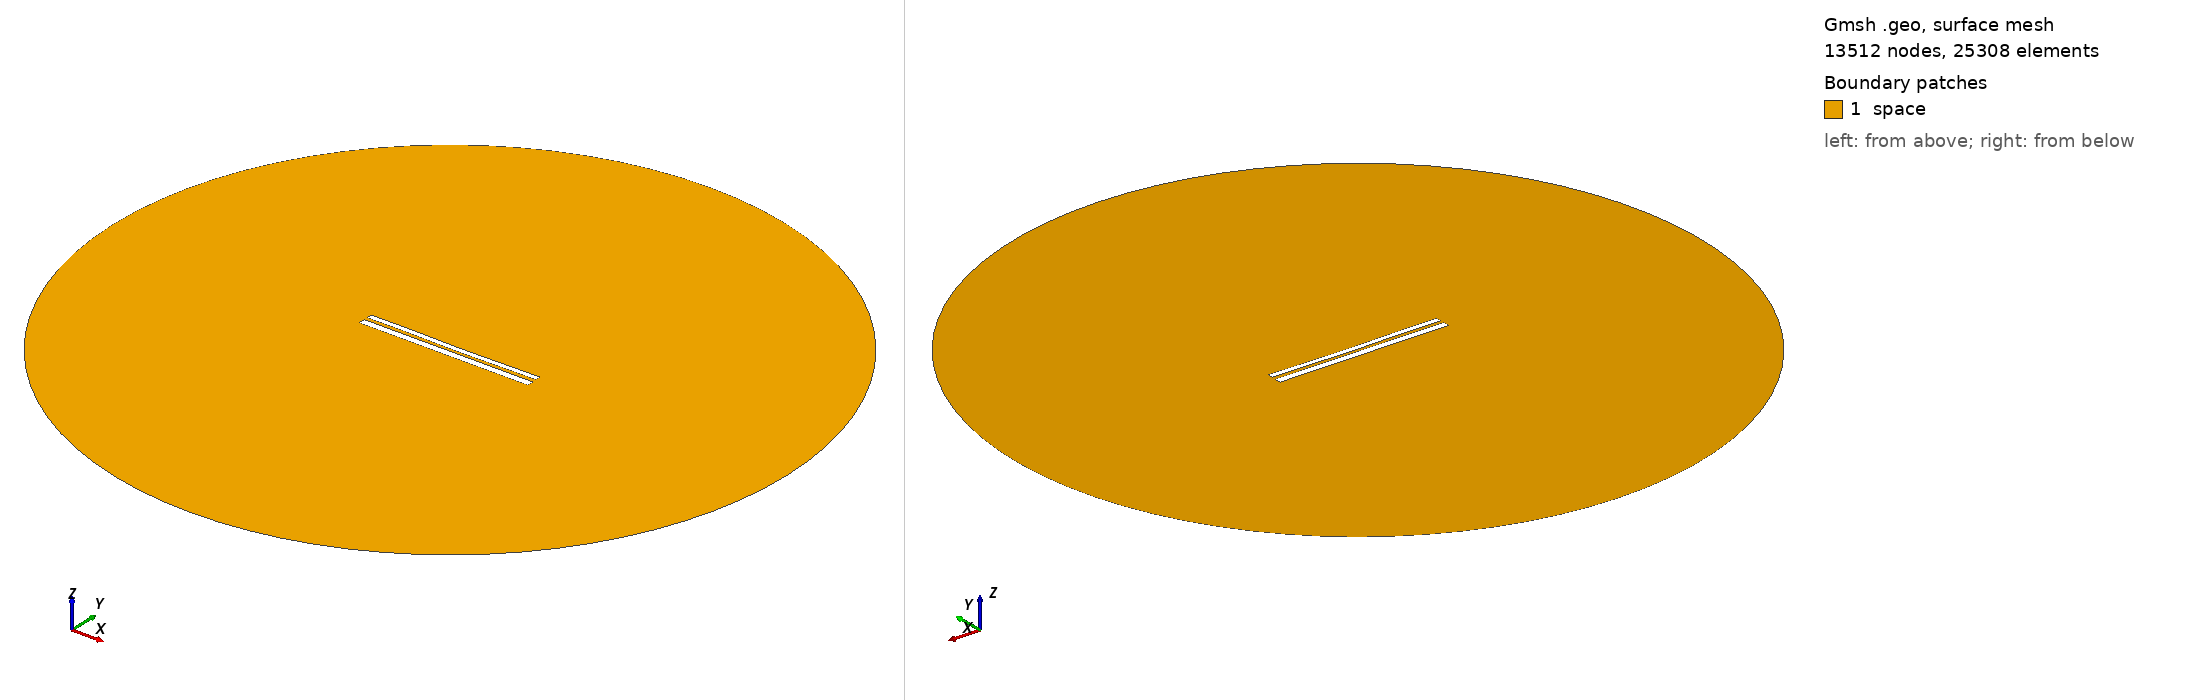

Gmsh geometry script, surface-meshed: 13512 nodes, 25308 surface elements. Boundary patches (legend numbers): 1 space. Left view from above one corner, right view from below the opposite corner. Legend entries are the model's physical surfaces. The drawing asked Gmsh for element sizes between 1% and 20% of the model's largest extent; the script's own settings can give other sizes.

=== 10269.geo (drawn) ===
//---------------------------------------
// Geometry kernel
//---------------------------------------

SetFactory("OpenCASCADE");



//---------------------------------------
// Parameters of the geometry
//---------------------------------------

// Overetch of the upper plate
overetch = 0.375;

// Distance between the plates
distance = 1.75;

// Discretization over the x axis (for the deformation)
nx = 50; 

// Length of the plate
L = 100 - overetch; 

// Number of modes
n = 4; 

// 1st mode coefficient
coeff(1) = 0.0;
beta(1) = 0.596864 * 3.1415926535 / L;

// 2nd mode coefficient
coeff(2) = -0.15;
beta(2) = 1.49418 * 3.1415926535 / L;

// 3rd mode coefficient
coeff(3) = 0.07499999999999998;
beta(3) = 2.50025 * 3.1415926535 / L;

// 4th mode coefficient
coeff(4) = 0.07499999999999998;
beta(4) = 3.49999 * 3.1415926535 / L;



//---------------------------------------
// Upper plate (deformed rectangle)
//---------------------------------------

// Coordiantes of the upper plate
xmin = -50;
xmax = 50 - overetch;

// Height of the upper plate
yheight = 4 - 2 * overetch;

// Indexes of the points
UpperID[] = {};
LowerID[] = {};
LeftID[] = {};
RightID[] = {};

// Point index
p = 1;

// Horizontal edges
For i In {1:nx}
    x = xmin + (i-1)*(xmax - xmin)/(nx-1);

    y_bottom = distance / 2 + overetch;
    For j In {1:n}
        C = (Cosh(beta(j)*L) + Cos(beta(j)*L)) / (Sinh(beta(j)*L) + Sin(beta(j)*L));
        y_bottom  = y_bottom + coeff(j) * (Cosh(beta(j)*(x+50)) - Cos(beta(j)*(x+50)) - C * (Sinh(beta(j)*(x+50)) - Sin(beta(j)*(x+50))));
    EndFor

    y_top = y_bottom + yheight;

    Point(p) = {x, y_top, 0, 1.0};
    UpperID[i] = p;
    p = p + 1;

    Point(p) = {x, y_bottom, 0, 1.0};
    LowerID[i] = p;
    p = p + 1;
EndFor

// Create point lists
UpperPts[] = {}; LowerPts[] = {};
For i In {1:nx}
  UpperPts[] += {UpperID[i]};
  LowerPts[] += {LowerID[i]};
EndFor

// Build splines
Spline(1) = {UpperPts[]};
Spline(2) = {LowerPts[]};
Line(3) = {LowerPts[nx-1], UpperPts[nx-1]};
Line(4) = {LowerPts[0], UpperPts[0]};

// Build the plane surface
Curve Loop(1) = {2, 3, -1, -4};
Plane Surface(1) = {1};



//---------------------------------------
// Lower plate (rectangle)
//---------------------------------------

// Vertices
Point(1001) = {-50, -1, 0, 1.0};
Point(1002) = { 50, -1, 0, 1.0};
Point(1003) = { 50,  -5, 0, 1.0};
Point(1004) = {-50,  -5, 0, 1.0};

// Edges
Line(5) = {1001, 1002};
Line(6) = {1002, 1003};
Line(7) = {1003, 1004};
Line(8) = {1004, 1001};

// Plane surface
Line Loop(2) = {5, 6, 7, 8};
Plane Surface(2) = {2}; 



//---------------------------------------
// Outer (fictious) boundary
//---------------------------------------

// Points
Point(1005) = {0, 0, 0};       // Center
Point(1006) = {200, 0, 0};     // Start point
Point(1007) = {0, 200, 0};     // 90 degrees
Point(1008) = {-200, 0, 0};    // 180 degrees
Point(1009) = {0, -200, 0};    // 270 degrees

// Circle arcs (each needs start, center, end)
Circle(9) = {1006, 1005, 1007};
Circle(10) = {1007, 1005, 1008};
Circle(11) = {1008, 1005, 1009};
Circle(12) = {1009, 1005, 1006};

// Plane surface for the entire domain
Curve Loop(3) = {9, 10, 11, 12};
Surface(3) = {3};

// Subtract the plates from the whole domain to obtain the actual domain where we want to solve the equations
BooleanDifference{ Surface{3}; Delete; }{ Surface{1}; Surface{2}; Delete; }




//---------------------------------------
// Transfinite Lines/Curves
//---------------------------------------

// Set the number of points on the boundaries
r = 7;

// Plates
Transfinite Curve {1, 2} = 50*r Using Progression 1;
Transfinite Curve {3, 4} = 2*r Using Progression 1;
Transfinite Line {5, 7} = 50*r Using Progression 1;
Transfinite Line {6, 8} = 2*r Using Progression 1;

// Outer boundary
Transfinite Line {9, 10, 11, 12} = 20 Using Progression 1;



//---------------------------------------
// Physical groups
//---------------------------------------                

// Physical curves (boundaries)
Physical Line("force_segment", 10) = {2};
Physical Line("upper_plate", 11) = {1, 3, 4};
Physical Line("lower_plate", 12) = {5, 6, 7, 8};
Physical Line("boundary", 20) = {9, 10, 11, 12};

// Physical Surfaces
Physical Surface("space", 30) = {3};



//---------------------------------------
// 6. Generate the Mesh
//---------------------------------------

// 2D mesh generation
Mesh 2;
